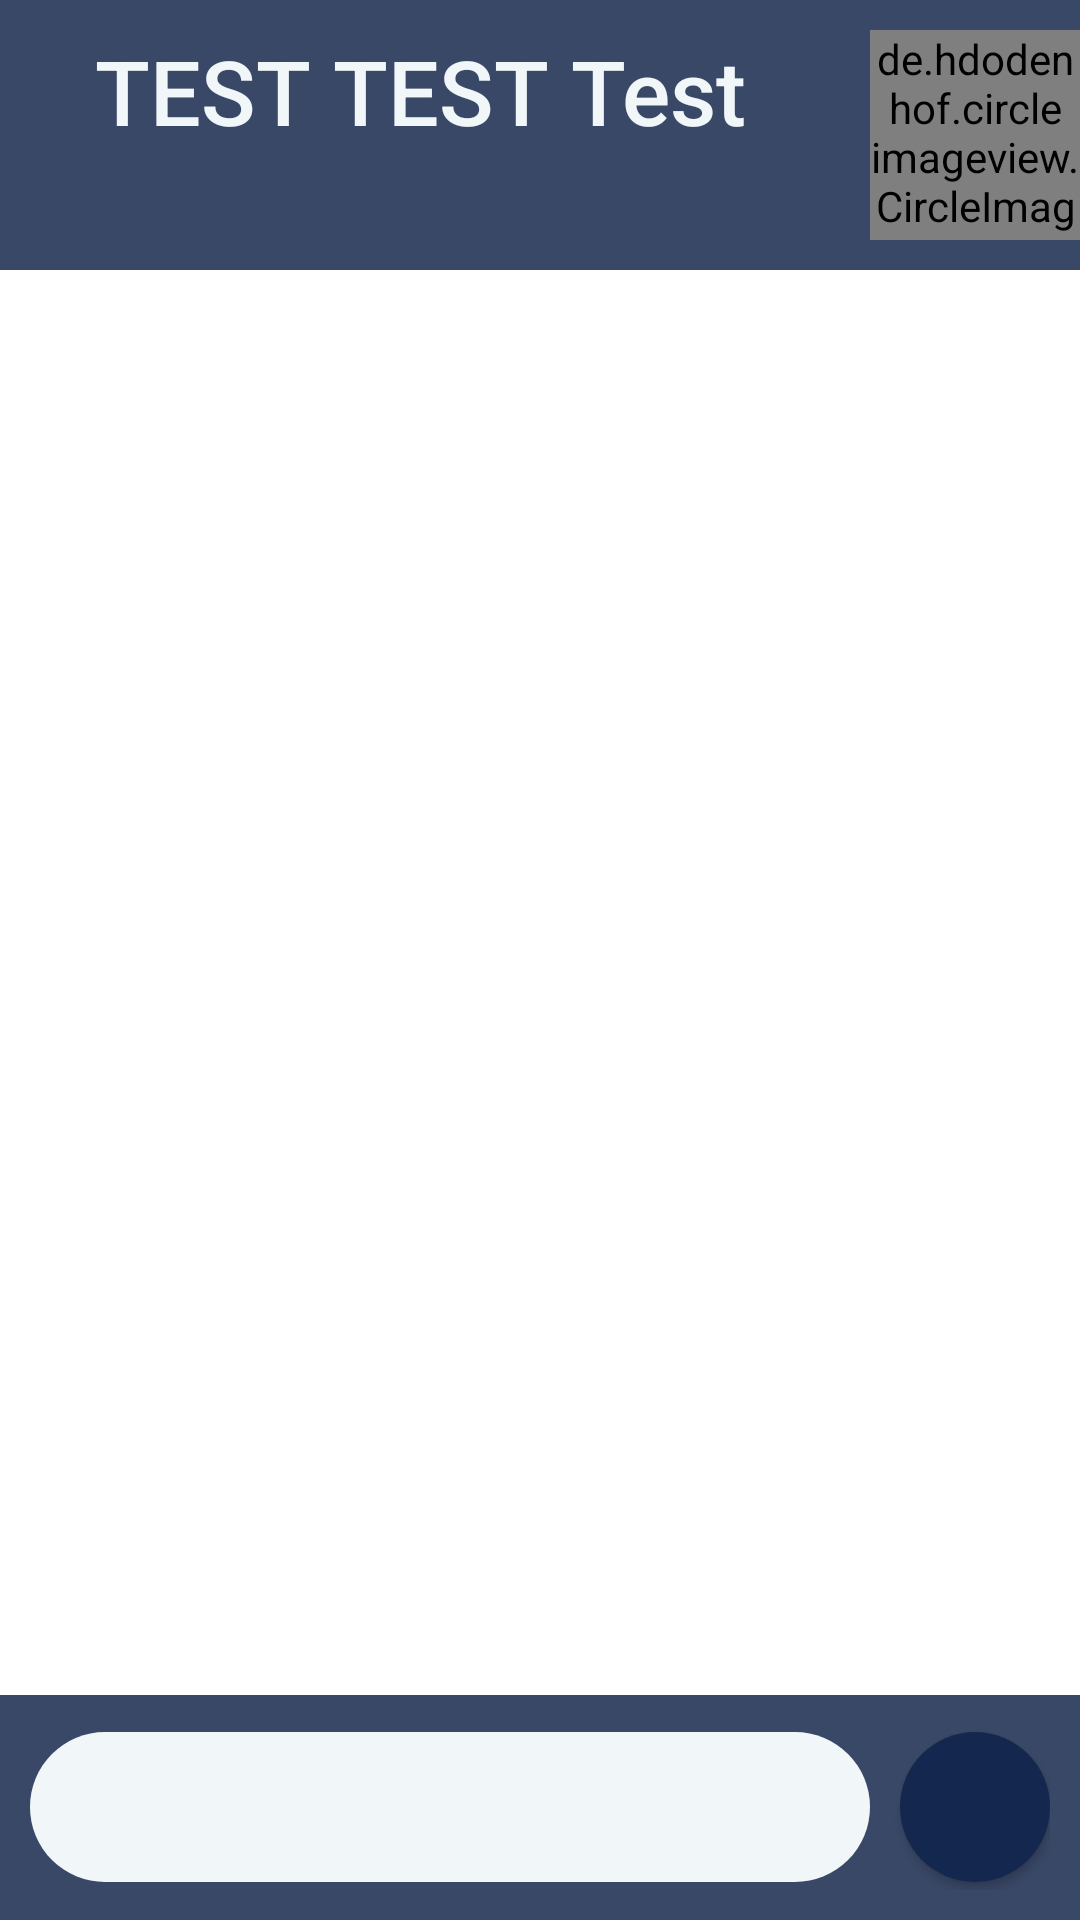

Android layout source for this screen:
<!-- AndroidManifest.xml: application theme AppTheme -->
<!-- res/layout/chat_activity.xml -->
<?xml version="1.0" encoding="utf-8"?>
<androidx.constraintlayout.widget.ConstraintLayout
    xmlns:android="http://schemas.android.com/apk/res/android"
    xmlns:app="http://schemas.android.com/apk/res-auto"
    android:layout_width="match_parent"
    android:layout_height="match_parent"
    android:background="@android:color/white">

    <LinearLayout
        android:id="@+id/interlocutor_layout"
        android:layout_width="match_parent"
        android:layout_height="wrap_content"
        app:layout_constraintTop_toTopOf="parent"
        app:layout_constraintStart_toStartOf="parent"
        app:layout_constraintEnd_toEndOf="parent"
        android:orientation="horizontal"
        android:background="@color/colorPrimary"
        android:paddingTop="10dp"
        android:paddingBottom="10dp">
        <TextView
            android:id="@+id/interlocutor_name"
            android:layout_width="0dp"
            android:layout_height="70dp"
            android:layout_weight="1"
            android:background="@color/colorPrimary"
            android:text="TEST TEST Test"
            android:textAlignment="center"
            android:layout_marginRight="10dp"
            android:textColor="@color/colorPrimaryLight"
            android:textSize="30sp"
            app:layout_constraintEnd_toStartOf="@id/interlocutor_image"
            app:layout_constraintStart_toStartOf="parent"
            app:layout_constraintTop_toTopOf="parent"
            android:fontFamily="sans-serif-medium"
            />

        <de.hdodenhof.circleimageview.CircleImageView
            android:id="@+id/interlocutor_image"
            android:layout_width="70dp"
            android:layout_height="70dp"
            android:background="@color/colorPrimary"
            app:layout_constraintEnd_toEndOf="parent"
            app:layout_constraintStart_toEndOf="@id/interlocutor_name"
            app:layout_constraintTop_toTopOf="parent" />
    </LinearLayout>


    <androidx.recyclerview.widget.RecyclerView
        android:id="@+id/chat_recycler_view"
        android:layout_width="match_parent"
        android:layout_height="0dp"
        app:layout_constraintEnd_toEndOf="parent"
        app:layout_constraintStart_toStartOf="parent"
        app:layout_constraintBottom_toTopOf="@id/send_message_layout"
        app:layout_constraintTop_toBottomOf="@id/interlocutor_layout"
        android:paddingBottom="15dp"/>

    <LinearLayout
        android:id="@+id/send_message_layout"
        android:layout_width="match_parent"
        android:layout_height="75dp"
        android:background="@color/colorPrimary"
        android:padding="10dp"
        app:layout_constraintBottom_toBottomOf="parent"
        app:layout_constraintEnd_toEndOf="parent"
        app:layout_constraintStart_toStartOf="parent"
        app:layout_constraintTop_toBottomOf="@id/chat_recycler_view">

        <EditText
            android:id="@+id/message_edit_text"
            android:layout_width="0dp"
            android:layout_weight="0.9"
            android:layout_height="50dp"
            android:layout_gravity="center"
            android:background="@drawable/default_background"
            android:paddingLeft="10dp"
            android:textColor="@android:color/darker_gray"
            />

        <Button
            android:id="@+id/send_message_button"
            android:layout_width="50dp"
            android:layout_height="50dp"
            android:layout_gravity="center"
            android:layout_marginLeft="10dp"
            android:background="@drawable/button_background"
            android:foreground="@drawable/ic_baseline_arrow_forward_24" />
    </LinearLayout>
</androidx.constraintlayout.widget.ConstraintLayout>
<!-- resources referenced by this layout -->
<resources>
  <color name="colorPrimary">#394867</color>
  <color name="colorPrimaryLight">#f1f6f9</color>
  <!-- drawable button_background (drawable) -->
  <?xml version="1.0" encoding="utf-8"?>
  <selector xmlns:android="http://schemas.android.com/apk/res/android">
      <item android:state_pressed="false">
          <shape>
              <corners android:radius="500dp"/>
              <solid android:color="@color/colorPrimaryDark"/>
          </shape>
      </item>
      <item android:state_pressed="true">
          <shape>
              <corners android:radius="500dp"/>
              <solid android:color="@color/colorAccent"/>
          </shape>
      </item>
  </selector>
  <!-- drawable default_background (drawable) -->
  <?xml version="1.0" encoding="utf-8"?>
  <shape xmlns:android="http://schemas.android.com/apk/res/android">
      <corners android:radius="50dp"/>
      <solid android:color="@color/colorPrimaryLight"/>
  </shape>
  <style name="AppTheme" parent="Theme.AppCompat.Light.DarkActionBar">
          
          <item name="colorPrimary">#394867</item>
          <item name="colorPrimaryDark">#14274E</item>
          <item name="colorAccent">#9ba4b4</item>
      </style>
  <color name="colorPrimaryDark">#14274E</color>
  <color name="colorAccent">#9ba4b4</color>
</resources>
